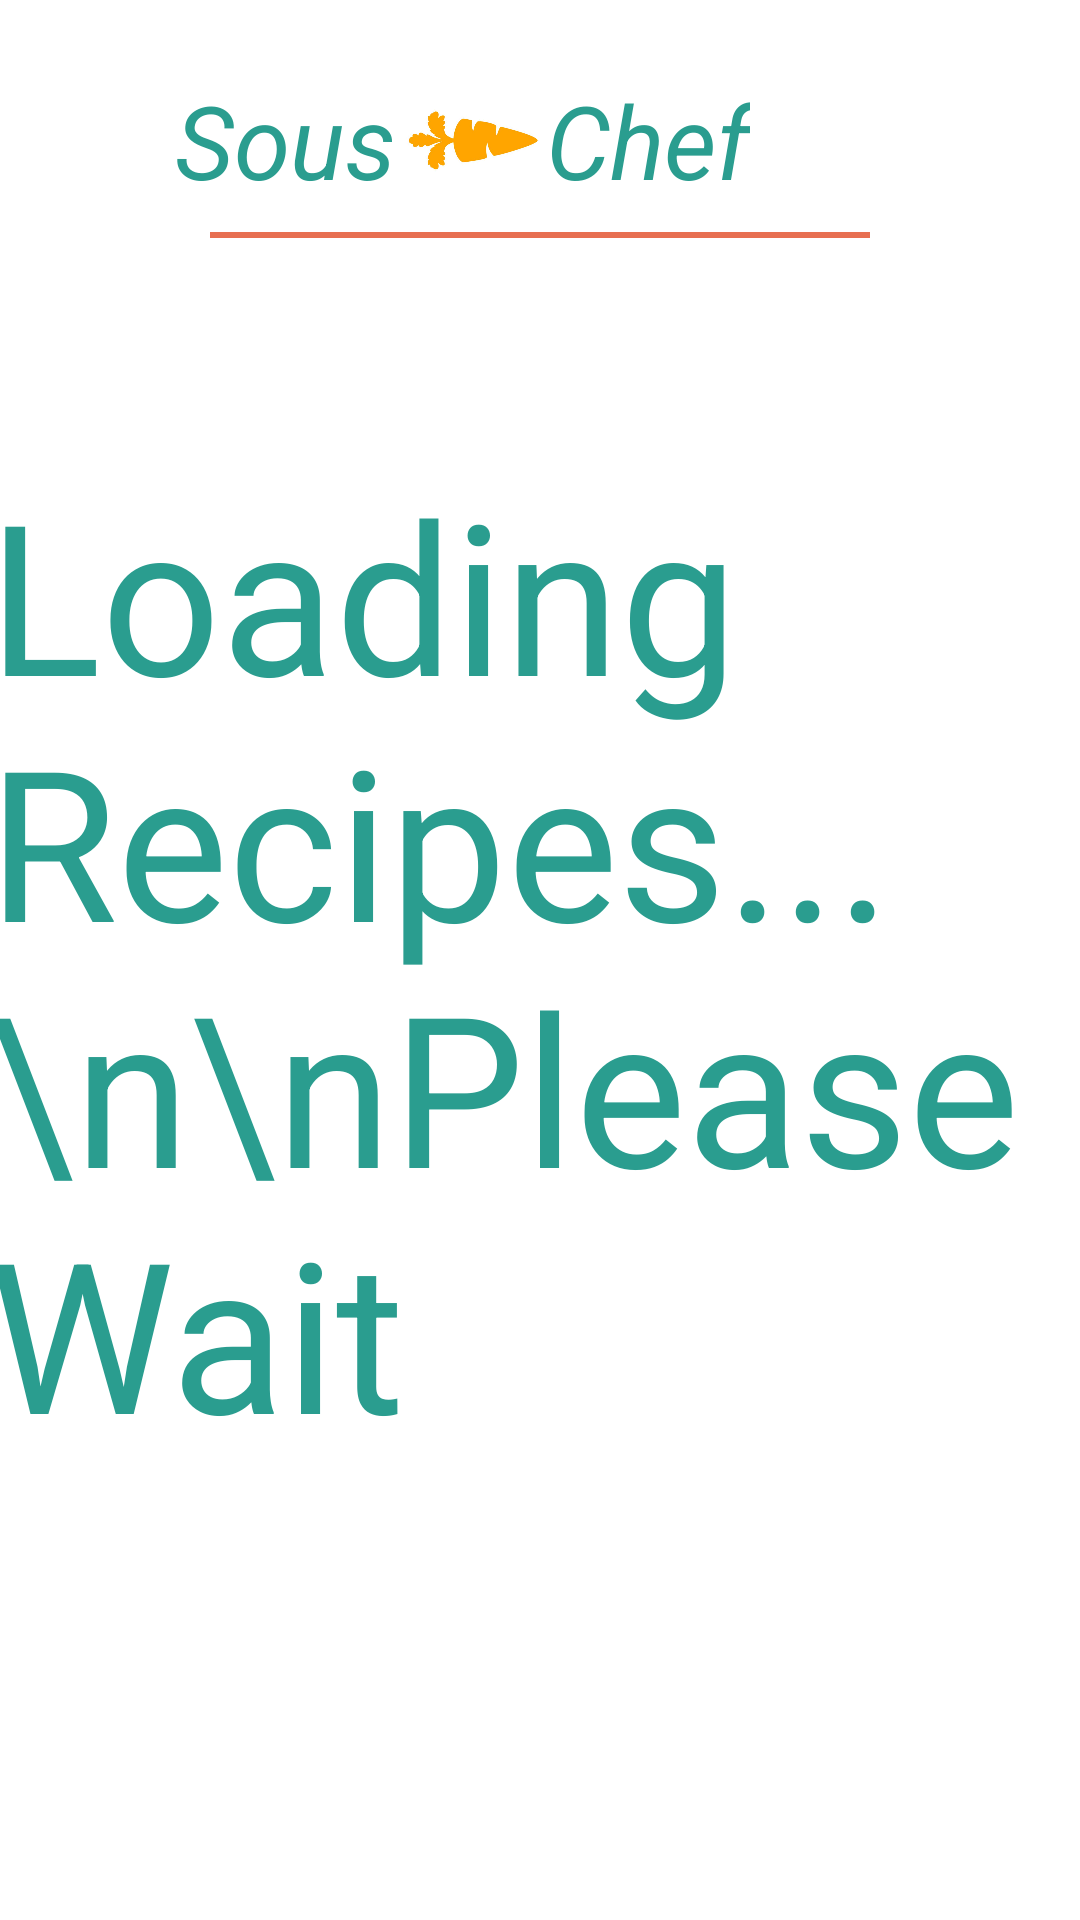

Write the Android layout XML for this screen, with the resource values it uses.
<!-- AndroidManifest.xml: application theme Theme.SousChef -->
<!-- res/layout/activity_loading.xml -->
<?xml version="1.0" encoding="utf-8"?>
<androidx.constraintlayout.widget.ConstraintLayout xmlns:android="http://schemas.android.com/apk/res/android"
    xmlns:app="http://schemas.android.com/apk/res-auto"
    xmlns:tools="http://schemas.android.com/tools"
    android:layout_width="match_parent"
    android:layout_height="match_parent">

    <androidx.constraintlayout.widget.ConstraintLayout
        android:id="@+id/TitleBlock"
        android:layout_width="wrap_content"
        android:layout_height="wrap_content"
        android:layout_marginStart="110dp"
        android:layout_marginTop="24dp"
        android:layout_marginEnd="110dp"
        app:layout_constraintEnd_toEndOf="parent"
        app:layout_constraintHorizontal_bias="1.0"
        app:layout_constraintStart_toStartOf="parent"
        app:layout_constraintTop_toTopOf="parent">

        <TextView
            android:id="@+id/SousChef1"
            android:layout_width="wrap_content"
            android:layout_height="wrap_content"
            android:text="Sous"
            android:textColor="@color/accent"
            android:textSize="34sp"
            android:textStyle="italic"
            app:layout_constraintBottom_toBottomOf="parent"
            app:layout_constraintEnd_toStartOf="@+id/imageView"
            app:layout_constraintStart_toStartOf="parent"
            app:layout_constraintTop_toTopOf="parent" />

        <TextView
            android:id="@+id/SousChef2"
            android:layout_width="wrap_content"
            android:layout_height="wrap_content"
            android:text="Chef"
            android:textColor="@color/accent"
            android:textSize="34sp"
            android:textStyle="italic"
            app:layout_constraintBottom_toBottomOf="parent"
            app:layout_constraintEnd_toEndOf="parent"
            app:layout_constraintStart_toEndOf="@+id/imageView"
            app:layout_constraintTop_toTopOf="parent" />

        <ImageView
            android:id="@+id/imageView"
            android:layout_width="50dp"
            android:layout_height="45dp"
            app:layout_constraintBottom_toBottomOf="parent"
            app:layout_constraintEnd_toStartOf="@+id/SousChef2"
            app:layout_constraintStart_toEndOf="@+id/SousChef1"
            app:layout_constraintTop_toTopOf="parent"
            app:srcCompat="@drawable/carrot_512_1" />
    </androidx.constraintlayout.widget.ConstraintLayout>

    <View
        android:id="@+id/logoLineView"
        android:layout_width="220dp"
        android:layout_height="2dp"
        android:layout_marginStart="95dp"
        android:layout_marginTop="8dp"
        android:layout_marginEnd="95dp"
        android:background="@color/tertiary"
        app:layout_constraintEnd_toEndOf="parent"
        app:layout_constraintStart_toStartOf="parent"
        app:layout_constraintTop_toBottomOf="@+id/TitleBlock" />

    <TextView
        android:id="@+id/textView"
        android:layout_width="369dp"
        android:layout_height="391dp"
        android:layout_marginTop="72dp"
        android:text="Loading Recipes...\n\nPlease Wait"
        android:textColor="@color/accent"
        android:textSize="70sp"
        app:layout_constraintEnd_toEndOf="parent"
        app:layout_constraintStart_toStartOf="parent"
        app:layout_constraintTop_toBottomOf="@+id/logoLineView" />
</androidx.constraintlayout.widget.ConstraintLayout>
<!-- resources referenced by this layout -->
<resources>
  <color name="accent">#2A9D8F</color> //Persian Green
  <color name="tertiary">#E76F51</color> //Burnt Sienna
  <!-- drawable carrot_512_1: png bitmap (drawable, 152291 bytes) -->
  <style name="Theme.SousChef" parent="Theme.MaterialComponents.DayNight.DarkActionBar">
          
          <item name="colorPrimary">@color/accent</item>
          <item name="colorPrimaryVariant">@color/accent</item>
          <item name="colorOnPrimary">@color/white</item>
          
          <item name="colorSecondary">@color/teal_200</item>
          <item name="colorSecondaryVariant">@color/teal_700</item>
          <item name="colorOnSecondary">@color/black</item>
          
          <item name="android:statusBarColor">@color/teal_700</item>
          
      </style>
  <color name="white">#FFFFFFFF</color>
  
      // App colors
  <color name="teal_200">#FF03DAC5</color>
  <color name="teal_700">#FF018786</color>
  <color name="black">#FF000000</color>
</resources>
